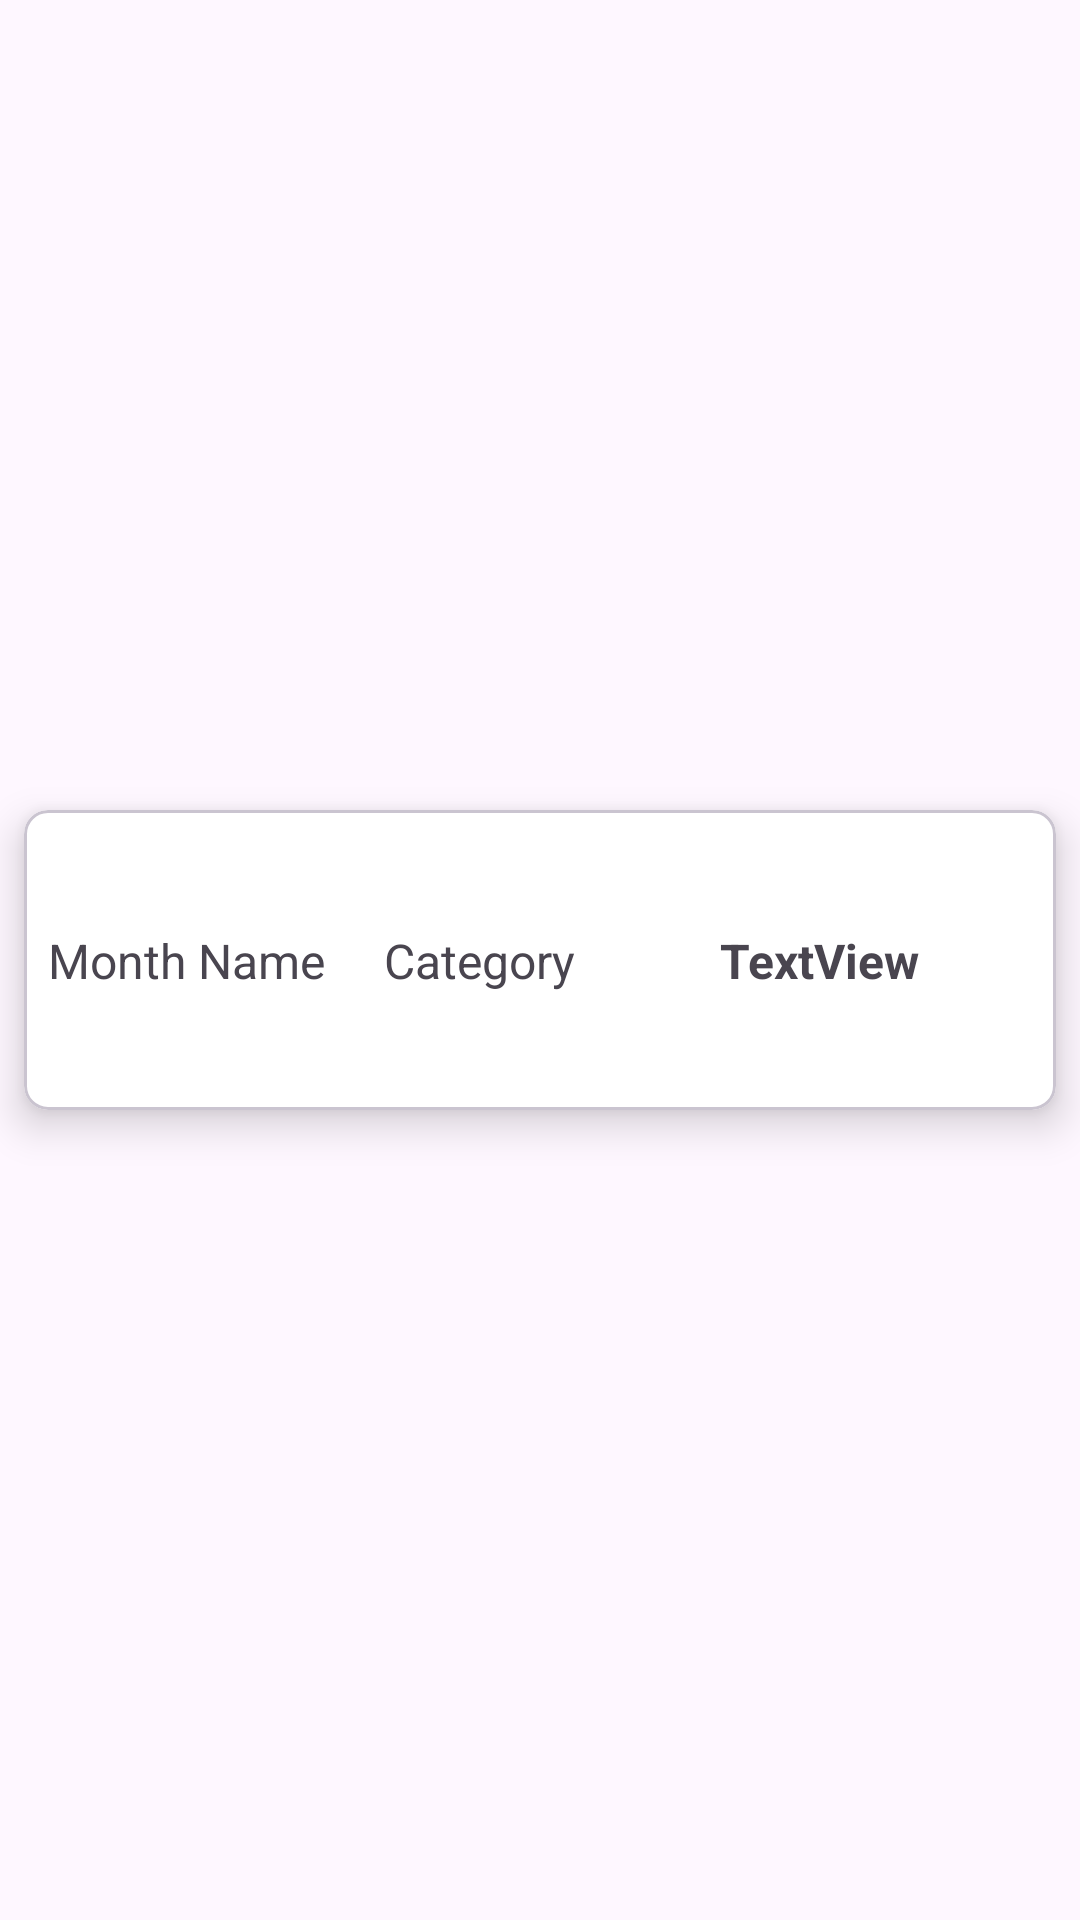

Produce the Android XML layout that renders to this screen, including the resource entries it uses.
<!-- AndroidManifest.xml: application theme Theme.WealthGuard -->
<!-- res/layout/transaction_recycler_item_view.xml -->
<?xml version="1.0" encoding="utf-8"?>

<androidx.constraintlayout.widget.ConstraintLayout xmlns:android="http://schemas.android.com/apk/res/android"
    xmlns:app="http://schemas.android.com/apk/res-auto"
    xmlns:tools="http://schemas.android.com/tools"
    android:layout_width="match_parent"
    android:layout_height="wrap_content">

    <com.google.android.material.card.MaterialCardView
        android:layout_width="0dp"
        android:layout_height="100dp"
        android:layout_marginStart="8dp"
        android:layout_marginTop="8dp"
        android:layout_marginEnd="8dp"
        android:layout_marginBottom="8dp"
        app:cardBackgroundColor="@color/white"
        app:cardCornerRadius="8dp"
        app:cardElevation="8dp"
        app:layout_constraintBottom_toBottomOf="parent"
        app:layout_constraintEnd_toEndOf="parent"
        app:layout_constraintStart_toStartOf="parent"
        app:layout_constraintTop_toTopOf="parent">

        <androidx.constraintlayout.widget.ConstraintLayout
            android:layout_width="match_parent"
            android:layout_height="match_parent">

            <TextView
                android:id="@+id/monthNameTextView"
                android:layout_width="0dp"
                android:layout_height="wrap_content"
                android:layout_marginStart="8dp"
                android:layout_marginEnd="8dp"
                android:text="Month Name"
                android:textSize="16sp"
                app:layout_constraintBottom_toBottomOf="parent"
                app:layout_constraintEnd_toStartOf="@+id/categoryTextView"
                app:layout_constraintHorizontal_bias="0.5"
                app:layout_constraintStart_toStartOf="parent"
                app:layout_constraintTop_toTopOf="parent" />

            <TextView
                android:id="@+id/categoryTextView"
                android:layout_width="0dp"
                android:layout_height="wrap_content"
                android:layout_marginEnd="8dp"
                android:text="Category"
                android:textSize="16sp"
                app:layout_constraintBottom_toBottomOf="@+id/monthNameTextView"
                app:layout_constraintEnd_toStartOf="@+id/amountTextView"
                app:layout_constraintHorizontal_bias="0.5"
                app:layout_constraintStart_toEndOf="@+id/monthNameTextView"
                app:layout_constraintTop_toTopOf="@+id/monthNameTextView"
                app:layout_constraintVertical_bias="1.0" />

            <TextView
                android:id="@+id/amountTextView"
                android:layout_width="0dp"
                android:layout_height="wrap_content"
                android:layout_marginEnd="8dp"
                android:text="TextView"
                android:textSize="16sp"
                android:textStyle="bold"
                app:layout_constraintBottom_toBottomOf="@+id/categoryTextView"
                app:layout_constraintEnd_toEndOf="parent"
                app:layout_constraintHorizontal_bias="0.5"
                app:layout_constraintStart_toEndOf="@+id/categoryTextView"
                app:layout_constraintTop_toTopOf="@+id/categoryTextView" />
        </androidx.constraintlayout.widget.ConstraintLayout>
    </com.google.android.material.card.MaterialCardView>
</androidx.constraintlayout.widget.ConstraintLayout>
<!-- resources referenced by this layout -->
<resources>
  <color name="white">#FFFFFFFF</color>
  <style name="Theme.WealthGuard" parent="Base.Theme.WealthGuard" />
  <style name="Base.Theme.WealthGuard" parent="Theme.Material3.DayNight.NoActionBar">
          
          
      </style>
</resources>
